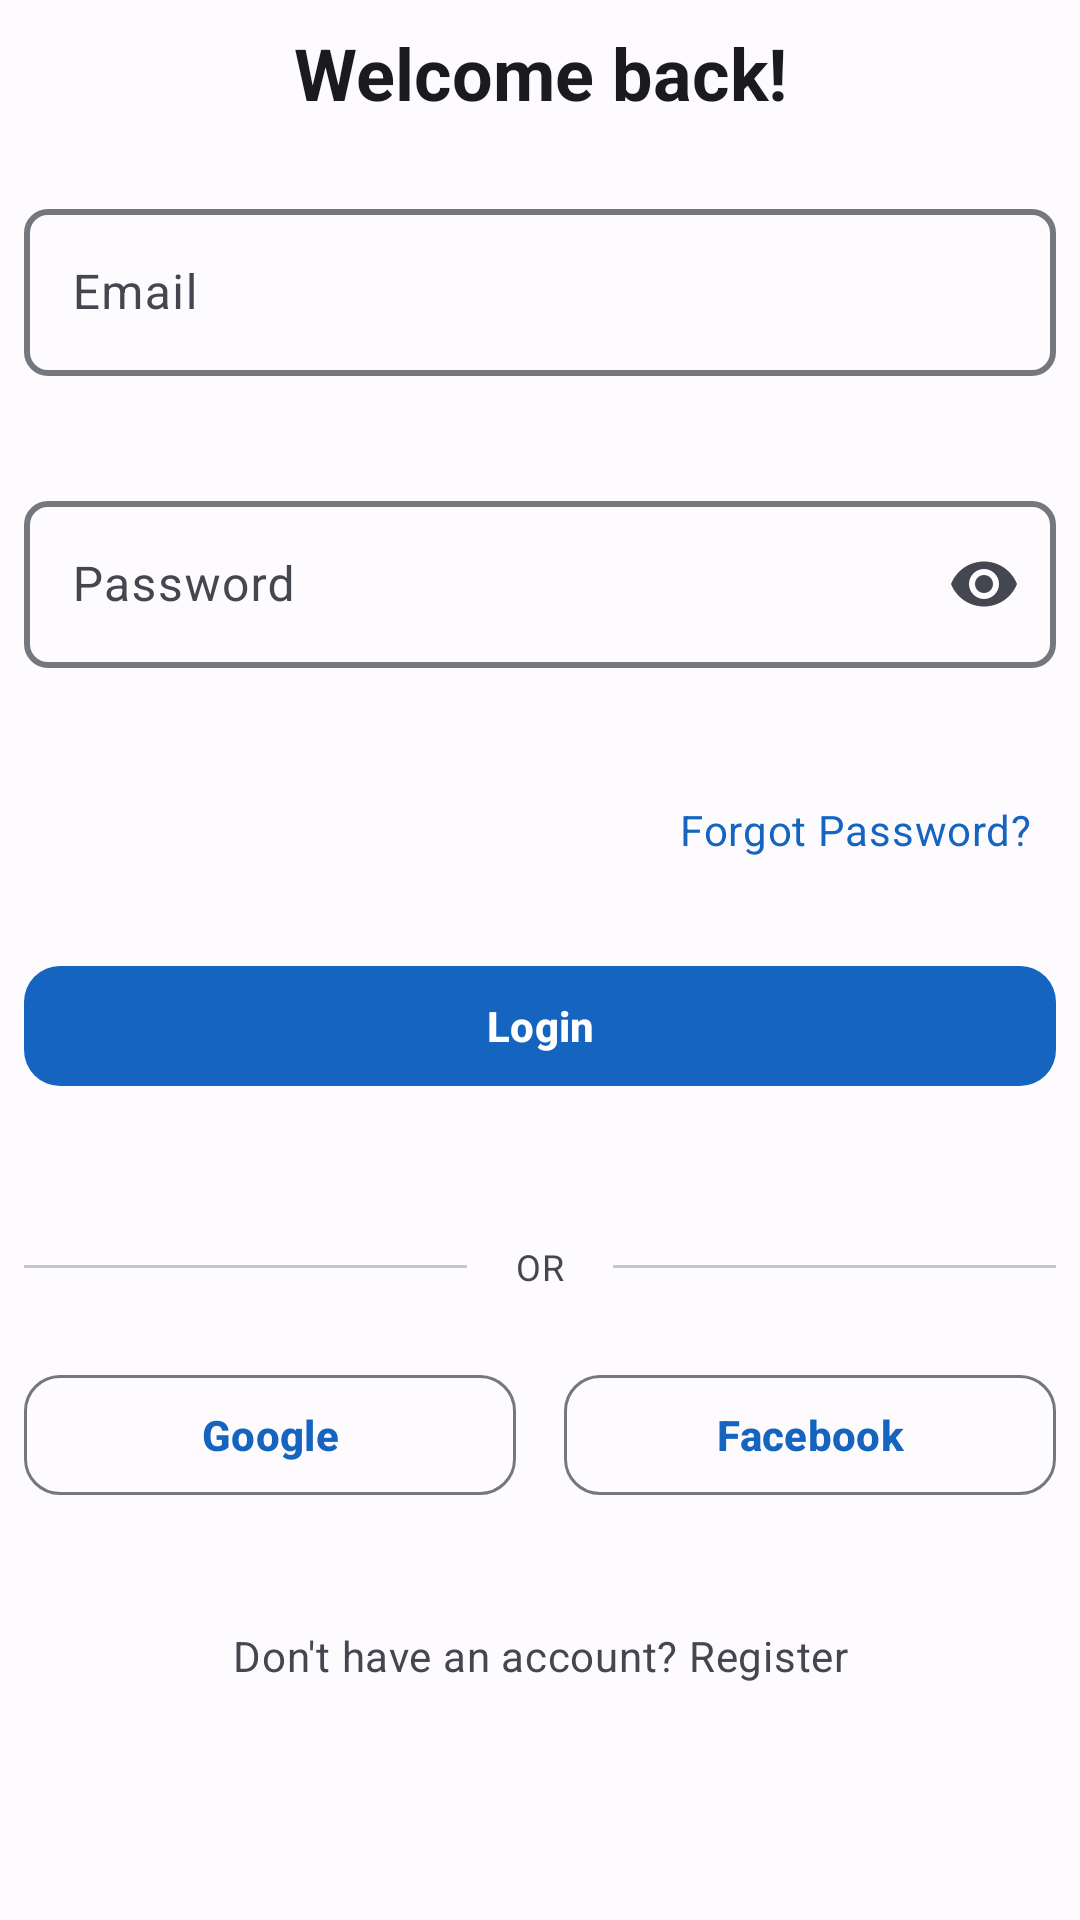

Here is an Android app screen rendered from its layout file. Give the layout XML and the strings, colors and styles it references.
<!-- AndroidManifest.xml: application theme Theme.ChotuJobs -->
<!-- res/layout/fragment_login_modern.xml -->
<?xml version="1.0" encoding="utf-8"?>
<LinearLayout xmlns:android="http://schemas.android.com/apk/res/android"
    xmlns:app="http://schemas.android.com/apk/res-auto"
    xmlns:tools="http://schemas.android.com/tools"
    android:layout_width="match_parent"
    android:layout_height="wrap_content"
    android:orientation="vertical"
    android:padding="@dimen/spacing_sm">

    
    <TextView
        android:layout_width="match_parent"
        android:layout_height="wrap_content"
        android:layout_marginBottom="@dimen/spacing_lg"
        android:text="Welcome back!"
        android:textAppearance="@style/TextAppearance.ChotuJobs.HeadlineSmall"
        android:textColor="@color/on_surface"
        android:textAlignment="center" />

    
    <com.google.android.material.textfield.TextInputLayout
        android:id="@+id/emailInputLayout"
        style="@style/Widget.ChotuJobs.TextInputLayout"
        android:layout_width="match_parent"
        android:layout_height="wrap_content"
        android:layout_marginBottom="@dimen/spacing_md"
        android:hint="@string/email"
        app:startIconDrawable="@drawable/ic_email"
        app:startIconTint="@color/on_surface_variant"
        app:endIconMode="clear_text"
        app:helperTextEnabled="true"
        app:errorEnabled="true">

        <com.google.android.material.textfield.TextInputEditText
            android:id="@+id/emailEditText"
            android:layout_width="match_parent"
            android:layout_height="wrap_content"
            android:inputType="textEmailAddress"
            android:maxLines="1"
            android:textAppearance="@style/TextAppearance.Material3.BodyLarge" />

    </com.google.android.material.textfield.TextInputLayout>

    
    <com.google.android.material.textfield.TextInputLayout
        android:id="@+id/passwordInputLayout"
        style="@style/Widget.ChotuJobs.TextInputLayout"
        android:layout_width="match_parent"
        android:layout_height="wrap_content"
        android:layout_marginBottom="@dimen/spacing_md"
        android:hint="@string/password"
        app:startIconDrawable="@drawable/ic_lock"
        app:startIconTint="@color/on_surface_variant"
        app:endIconMode="password_toggle"
        app:helperTextEnabled="true"
        app:errorEnabled="true">

        <com.google.android.material.textfield.TextInputEditText
            android:id="@+id/passwordEditText"
            android:layout_width="match_parent"
            android:layout_height="wrap_content"
            android:inputType="textPassword"
            android:maxLines="1"
            android:textAppearance="@style/TextAppearance.Material3.BodyLarge" />

    </com.google.android.material.textfield.TextInputLayout>

    
    <TextView
        android:id="@+id/forgotPasswordText"
        android:layout_width="wrap_content"
        android:layout_height="wrap_content"
        android:layout_gravity="end"
        android:layout_marginBottom="@dimen/spacing_lg"
        android:text="@string/forgot_password"
        android:textAppearance="@style/TextAppearance.Material3.BodyMedium"
        android:textColor="@color/primary"
        android:padding="@dimen/spacing_sm"
        android:background="?attr/selectableItemBackgroundBorderless"
        android:clickable="true"
        android:focusable="true" />

    
    <com.google.android.material.button.MaterialButton
        android:id="@+id/loginButton"
        style="@style/Widget.ChotuJobs.Button"
        android:layout_width="match_parent"
        android:layout_height="@dimen/button_height"
        android:layout_marginBottom="@dimen/spacing_lg"
        android:text="@string/login_button"
        android:textAppearance="@style/TextAppearance.Material3.LabelLarge"
        app:icon="@drawable/ic_login"
        app:iconGravity="textStart"
        app:iconPadding="@dimen/spacing_sm" />

    
    <LinearLayout
        android:layout_width="match_parent"
        android:layout_height="wrap_content"
        android:layout_marginVertical="@dimen/spacing_lg"
        android:orientation="horizontal"
        android:gravity="center_vertical">

        <View
            android:layout_width="0dp"
            android:layout_height="1dp"
            android:layout_weight="1"
            android:background="@color/outline_variant" />

        <TextView
            android:layout_width="wrap_content"
            android:layout_height="wrap_content"
            android:layout_marginHorizontal="@dimen/spacing_md"
            android:text="OR"
            android:textAppearance="@style/TextAppearance.Material3.BodySmall"
            android:textColor="@color/on_surface_variant" />

        <View
            android:layout_width="0dp"
            android:layout_height="1dp"
            android:layout_weight="1"
            android:background="@color/outline_variant" />

    </LinearLayout>

    
    <LinearLayout
        android:layout_width="match_parent"
        android:layout_height="wrap_content"
        android:layout_marginBottom="@dimen/spacing_lg"
        android:orientation="horizontal"
        android:gravity="center">

        <com.google.android.material.button.MaterialButton
            android:id="@+id/googleLoginButton"
            style="@style/Widget.ChotuJobs.Button.Outlined"
            android:layout_width="0dp"
            android:layout_height="@dimen/button_height"
            android:layout_weight="1"
            android:layout_marginEnd="@dimen/spacing_sm"
            android:text="Google"
            app:icon="@drawable/ic_google"
            app:iconGravity="textStart"
            app:iconPadding="@dimen/spacing_xs" />

        <com.google.android.material.button.MaterialButton
            android:id="@+id/facebookLoginButton"
            style="@style/Widget.ChotuJobs.Button.Outlined"
            android:layout_width="0dp"
            android:layout_height="@dimen/button_height"
            android:layout_weight="1"
            android:layout_marginStart="@dimen/spacing_sm"
            android:text="Facebook"
            app:icon="@drawable/ic_facebook"
            app:iconGravity="textStart"
            app:iconPadding="@dimen/spacing_xs" />

    </LinearLayout>

    
    <TextView
        android:id="@+id/signUpText"
        android:layout_width="match_parent"
        android:layout_height="wrap_content"
        android:text="@string/dont_have_account"
        android:textAppearance="@style/TextAppearance.Material3.BodyMedium"
        android:textColor="@color/on_surface_variant"
        android:textAlignment="center"
        android:padding="@dimen/spacing_md"
        android:background="?attr/selectableItemBackground"
        android:clickable="true"
        android:focusable="true" />

</LinearLayout>
<!-- resources referenced by this layout -->
<resources>
  <color name="on_surface">#1B1B1F</color>
  <color name="on_surface_variant">#44474F</color>
  <color name="outline_variant">#C5C6D0</color>
  <color name="primary">#1565C0</color>
  <dimen name="button_height">48dp</dimen>
  <dimen name="spacing_lg">24dp</dimen>
  <dimen name="spacing_md">16dp</dimen>
  <dimen name="spacing_sm">8dp</dimen>
  <dimen name="spacing_xs">4dp</dimen>
  <string name="dont_have_account">Don\'t have an account? Register</string>
  <string name="email">Email</string>
  <string name="forgot_password">Forgot Password?</string>
  <string name="login_button">Login</string>
  <string name="password">Password</string>
  <style name="TextAppearance.ChotuJobs.HeadlineSmall" parent="TextAppearance.Material3.HeadlineSmall">
          <item name="android:textSize">24sp</item>
          <item name="android:textStyle">bold</item>
      </style>
  <style name="Widget.ChotuJobs.Button" parent="Widget.Material3.Button">
          <item name="shapeAppearance">@style/ShapeAppearance.ChotuJobs.MediumComponent</item>
          <item name="android:minHeight">48dp</item>
          <item name="android:textAllCaps">false</item>
          <item name="android:textStyle">bold</item>
      </style>
  <style name="Widget.ChotuJobs.Button.Outlined" parent="Widget.Material3.Button.OutlinedButton">
          <item name="shapeAppearance">@style/ShapeAppearance.ChotuJobs.MediumComponent</item>
          <item name="android:minHeight">48dp</item>
          <item name="android:textAllCaps">false</item>
          <item name="android:textStyle">bold</item>
      </style>
  <style name="Widget.ChotuJobs.TextInputLayout" parent="Widget.Material3.TextInputLayout.OutlinedBox">
          <item name="shapeAppearance">@style/ShapeAppearance.ChotuJobs.SmallComponent</item>
          <item name="boxStrokeWidth">2dp</item>
          <item name="boxStrokeWidthFocused">3dp</item>
      </style>
  <style name="Theme.ChotuJobs" parent="Base.Theme.ChotuJobs" />
  <style name="ShapeAppearance.ChotuJobs.MediumComponent" parent="ShapeAppearance.Material3.MediumComponent">
          <item name="cornerFamily">rounded</item>
          <item name="cornerSize">12dp</item>
      </style>
  <style name="ShapeAppearance.ChotuJobs.SmallComponent" parent="ShapeAppearance.Material3.SmallComponent">
          <item name="cornerFamily">rounded</item>
          <item name="cornerSize">8dp</item>
      </style>
  <color name="on_primary">#FFFFFF</color>
  <color name="primary_container">#D4E3FF</color>
  <color name="on_primary_container">#001C3B</color>
  <color name="secondary">#575E71</color>
  <color name="on_secondary">#FFFFFF</color>
  <color name="secondary_container">#DBE2F9</color>
  <color name="on_secondary_container">#141B2C</color>
  <color name="tertiary">#715573</color>
  <color name="on_tertiary">#FFFFFF</color>
  <color name="tertiary_container">#FBD7FC</color>
  <color name="on_tertiary_container">#29132D</color>
  <color name="error">#BA1A1A</color>
  <color name="on_error">#FFFFFF</color>
  <color name="error_container">#FFDAD6</color>
  <color name="on_error_container">#410002</color>
  <color name="surface">#FEFBFF</color>
  <color name="surface_variant">#E1E2EC</color>
  <color name="surface_container">#F0F0F4</color>
  <color name="surface_container_high">#EAEAF0</color>
  <color name="surface_container_highest">#E4E5EB</color>
  <color name="background">#FEFBFF</color>
  <color name="on_background">#1B1B1F</color>
  <color name="outline">#75777F</color>
  <style name="ShapeAppearance.ChotuJobs.LargeComponent" parent="ShapeAppearance.Material3.LargeComponent">
          <item name="cornerFamily">rounded</item>
          <item name="cornerSize">16dp</item>
      </style>
</resources>
